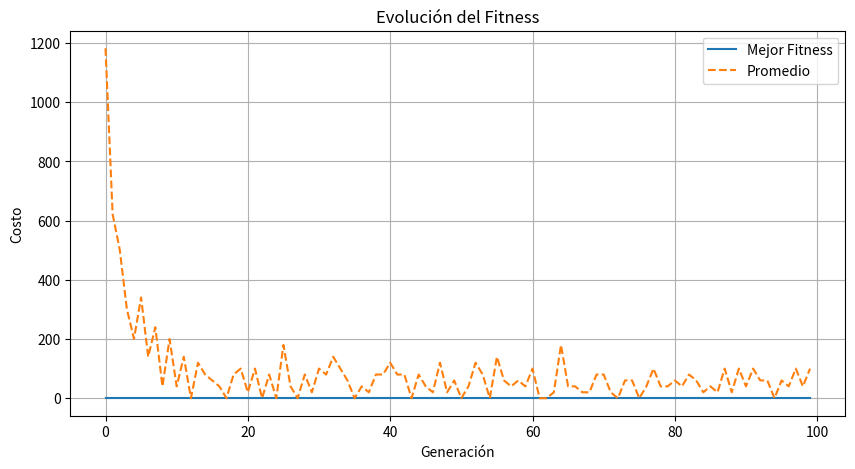

Here is the Python script that generated this plot:
import random
import matplotlib.pyplot as plt
import copy

# Parámetros del Algoritmo Genético
POPULATION_SIZE = 50
GENERATIONS = 100
MUTATION_RATE = 0.1
CROSSOVER_RATE = 0.8
PENALIZACION = 1000 

# Restricciones Físicas
NUM_AULAS_TOTALES = 2 

# Definición de horarios posibles
HORARIOS = ['H1', 'H2', 'H3', 'H4', 'H5']

class Asignatura:
    def __init__(self, id_asig, nombre, id_profesor):
        self.id_asig = id_asig
        self.nombre = nombre
        self.id_profesor = id_profesor

class Profesor:
    def __init__(self, id_prof, nombre, preferencias):
        self.id_prof = id_prof
        self.nombre = nombre
        self.preferencias = preferencias

# Datos de prueba
profesores_db = [
    Profesor(1, "Prof. A", {'H1': 0, 'H2': 1, 'H3': 0, 'H4': 1, 'H5': 0}),
    Profesor(2, "Prof. B", {'H2': 0, 'H3': 0, 'H4': 1}),
    Profesor(3, "Prof. C", {'H1': 1, 'H2': 0, 'H5': 0}),
]

asignaturas_db = [
    Asignatura(101, "Sistemas Exp.", 1),
    Asignatura(102, "Prog. Avanzada", 1),
    Asignatura(103, "Redes", 2),
    Asignatura(104, "Bases de Datos", 2),
    Asignatura(105, "Ing. Software", 3),
    Asignatura(106, "Algoritmos", 3),
]

# Clase del Individuo

class Individuo:
    def __init__(self, genes=None):
        if genes:
            self.genes = genes
        else:
            self.genes = [None] * len(asignaturas_db)
            self.inicializar_aleatorio()
        self.fitness = 0
        self.calcular_fitness()

    def inicializar_aleatorio(self):
        for i, asig in enumerate(asignaturas_db):
            prof = next(p for p in profesores_db if p.id_prof == asig.id_profesor)
            horarios_validos = list(prof.preferencias.keys())
            self.genes[i] = random.choice(horarios_validos)

    def calcular_fitness(self):
        coste = 0
        # Preferencias
        for i, horario in enumerate(self.genes):
            asig = asignaturas_db[i]
            prof = next(p for p in profesores_db if p.id_prof == asig.id_profesor)
            coste += prof.preferencias.get(horario, 100)

        # Penalización de docente duplicado
        for prof in profesores_db:
            horarios_prof = []
            for i, h in enumerate(self.genes):
                if asignaturas_db[i].id_profesor == prof.id_prof:
                    horarios_prof.append(h)
            for h in set(horarios_prof):
                nph = horarios_prof.count(h)
                if nph > 1:
                    coste += (nph - 1) * PENALIZACION

        # Penalización por falta de aulas
        all_horarios = self.genes
        for h in set(all_horarios):
            num_hor = all_horarios.count(h)
            if num_hor > NUM_AULAS_TOTALES:
                coste += (num_hor - NUM_AULAS_TOTALES) * PENALIZACION

        self.fitness = coste

# Selección de Torneo

def seleccion_torneo(poblacion, k=3):
    torneo = random.sample(poblacion, k)
    mejor = min(torneo, key=lambda ind: ind.fitness)
    return copy.deepcopy(mejor)

def cruce_monopunto(padre1, padre2):
    if random.random() < CROSSOVER_RATE:
        punto = random.randint(1, len(padre1.genes) - 1)
        h1_genes = padre1.genes[:punto] + padre2.genes[punto:]
        h2_genes = padre2.genes[:punto] + padre1.genes[punto:]
        return Individuo(h1_genes), Individuo(h2_genes)
    return copy.deepcopy(padre1), copy.deepcopy(padre2)

def mutacion(ind):
    if random.random() < MUTATION_RATE:
        idx = random.randint(0, len(ind.genes) - 1)
        asig = asignaturas_db[idx]
        prof = next(p for p in profesores_db if p.id_prof == asig.id_profesor)
        horarios_validos = list(prof.preferencias.keys())
        ind.genes[idx] = random.choice(horarios_validos)
        ind.calcular_fitness()


def visualizar_horario_bonito(mejor_individuo):
    # Crear matriz vacía para la tabla Filas=Aulas, Cols=Horarios
    tabla_datos = [["" for _ in HORARIOS] for _ in range(NUM_AULAS_TOTALES)]
    
    # Rellenar la matriz con las materias
    ocupacion_por_horario = {h: 0 for h in HORARIOS}
    
    for i, horario_asignado in enumerate(mejor_individuo.genes):
        asig = asignaturas_db[i]
        
        # Se busca el nombre del docente correspondiente
        prof = next(p for p in profesores_db if p.id_prof == asig.id_profesor)
        
        texto_celda = f"{asig.nombre}\n({prof.nombre})"
        
        if horario_asignado in HORARIOS:
            col_idx = HORARIOS.index(horario_asignado)
            
            # Asignamos el aula con un 0 o 1
            fila_aula = ocupacion_por_horario[horario_asignado]
            
            if fila_aula < NUM_AULAS_TOTALES:
                tabla_datos[fila_aula][col_idx] = texto_celda
                ocupacion_por_horario[horario_asignado] += 1
            else:
                tabla_datos[NUM_AULAS_TOTALES-1][col_idx] += f"\n!{texto_celda}!"

    # Configuración de la gráfica
    fig, ax = plt.subplots(figsize=(12, 5)) 
    ax.set_axis_off()
    
    # Crear la tabla visual
    tabla = ax.table(
        cellText=tabla_datos,
        rowLabels=[f"Aula {i+1}" for i in range(NUM_AULAS_TOTALES)],
        colLabels=HORARIOS,
        cellLoc='center',
        loc='center',
        bbox=[0, 0, 1, 1] 
    )
    
    tabla.auto_set_font_size(False)
    tabla.set_fontsize(9)
    
    plt.title(f"Mejor Horario Encontrado (Fitness: {mejor_individuo.fitness})")
    plt.show()

def main():
    poblacion = [Individuo() for _ in range(POPULATION_SIZE)]
    
    mejor_historico = []
    promedio_historico = []

    print(f"Iniciando evolución por {GENERATIONS} generaciones")

    for gen in range(GENERATIONS):
        poblacion.sort(key=lambda x: x.fitness)
        mejor_actual = poblacion[0]
        
        mejor_historico.append(mejor_actual.fitness)
        promedio = sum(ind.fitness for ind in poblacion) / len(poblacion)
        promedio_historico.append(promedio)

        if gen % 10 == 0 or gen == GENERATIONS - 1:
            print(f"Gen {gen}: Mejor Fitness = {mejor_actual.fitness}")
           

        nueva_poblacion = [copy.deepcopy(mejor_actual)]
        while len(nueva_poblacion) < POPULATION_SIZE:
            p1 = seleccion_torneo(poblacion)
            p2 = seleccion_torneo(poblacion)
            h1, h2 = cruce_monopunto(p1, p2)
            mutacion(h1)
            mutacion(h2)
            nueva_poblacion.extend([h1, h2])
        poblacion = nueva_poblacion[:POPULATION_SIZE]

    mejor_solucion = min(poblacion, key=lambda x: x.fitness)

    # Gráfica de evolución
    plt.figure(figsize=(10, 5))
    plt.plot(mejor_historico, label='Mejor Fitness')
    plt.plot(promedio_historico, label='Promedio', linestyle='--')
    plt.title('Evolución del Fitness')
    plt.xlabel('Generación')
    plt.ylabel('Costo')
    plt.legend()
    plt.grid(True)
    plt.show()

    # Horario generado
    print("\nGenerando tabla de horarios")
    visualizar_horario_bonito(mejor_solucion)

if __name__ == "__main__":
    main()